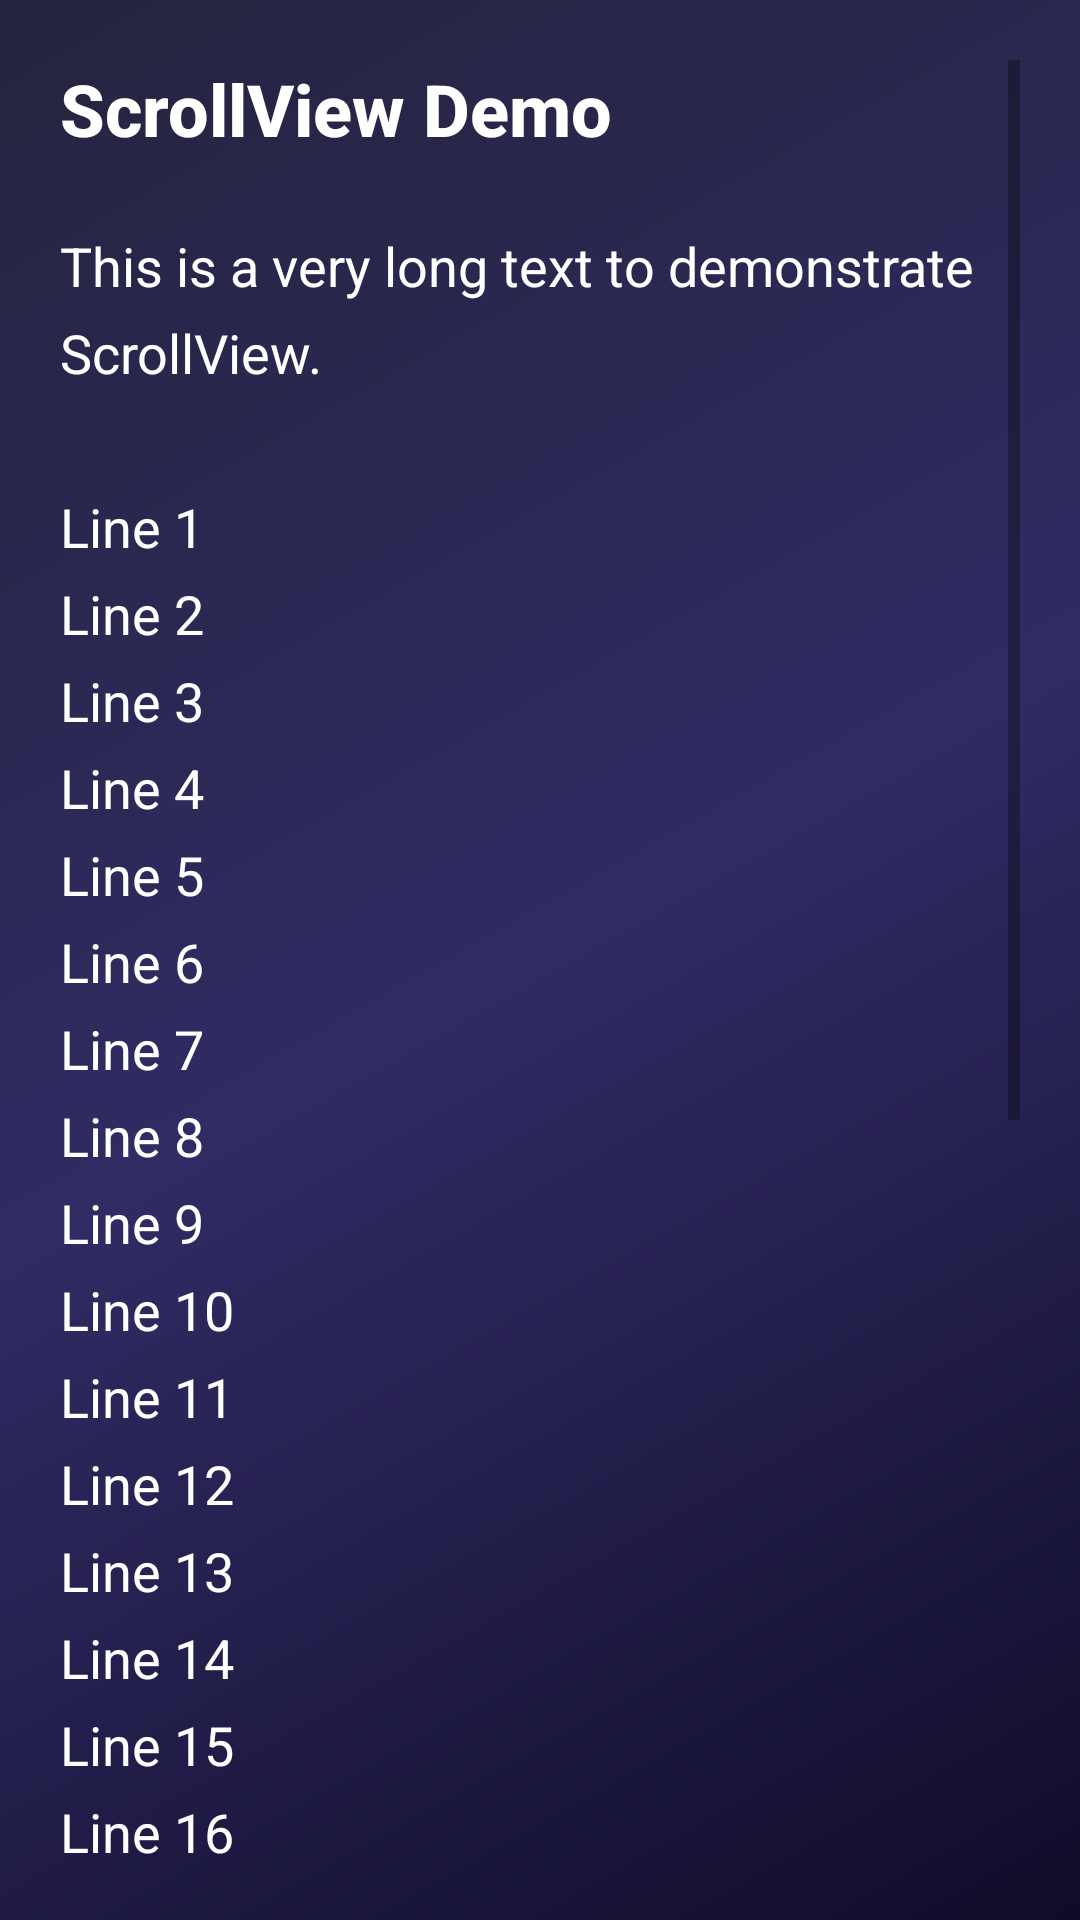

Here is an Android app screen rendered from its layout file. Give the layout XML and the strings, colors and styles it references.
<!-- AndroidManifest.xml: application theme Theme.Assignment1_AndroidViews -->
<!-- res/layout/activity_scroll_view.xml -->
<?xml version="1.0" encoding="utf-8"?>
<ScrollView xmlns:android="http://schemas.android.com/apk/res/android"
    android:layout_width="match_parent"
    android:layout_height="match_parent"
    android:background="@drawable/main_background_gradient"
    android:padding="20dp">

    <LinearLayout
        android:layout_width="match_parent"
        android:layout_height="wrap_content"
        android:orientation="vertical">

        <TextView
            android:id="@+id/txtTitle"
            android:layout_width="match_parent"
            android:layout_height="wrap_content"
            android:text="@string/title_scrollview"
            android:textSize="24sp"
            android:textStyle="bold"
            android:textColor="@color/white"
            android:layout_marginBottom="24dp"
            android:fontFamily="sans-serif-medium" />

        <TextView
            android:layout_width="match_parent"
            android:layout_height="wrap_content"
            android:text="@string/scroll_long_text"
            android:textSize="18sp"
            android:textColor="@color/white"
            android:lineSpacingExtra="8dp" />

    </LinearLayout>
</ScrollView>
<!-- resources referenced by this layout -->
<resources>
  <color name="white">#FFFFFFFF</color>
  <!-- drawable main_background_gradient (drawable) -->
  <?xml version="1.0" encoding="utf-8"?>
  <shape xmlns:android="http://schemas.android.com/apk/res/android"
      android:shape="rectangle">
      <gradient
          android:angle="135"
          android:startColor="@color/main_gradient_start"
          android:centerColor="@color/main_gradient_center"
          android:endColor="@color/main_gradient_end"
          android:type="linear" />
  </shape>
  <string name="scroll_long_text">This is a very long text to demonstrate ScrollView. \n\nLine 1\nLine 2\nLine 3\nLine 4\nLine 5\nLine 6\nLine 7\nLine 8\nLine 9\nLine 10\nLine 11\nLine 12\nLine 13\nLine 14\nLine 15\nLine 16\nLine 17\nLine 18\nLine 19\nLine 20\nLine 21\nLine 22\nLine 23\nLine 24\nLine 25\nLine 26\nLine 27\nLine 28\nLine 29\nLine 30\n\nEnd of ScrollView Demo.</string>
  <string name="title_scrollview">ScrollView Demo</string>
  <style name="Theme.Assignment1_AndroidViews" parent="Theme.MaterialComponents.DayNight.NoActionBar">
          
          <item name="colorPrimary">@color/colorPrimary</item>
          <item name="colorPrimaryVariant">@color/colorPrimaryVariant</item>
          <item name="colorOnPrimary">@color/white</item>
          
          <item name="colorSecondary">@color/colorSecondary</item>
          <item name="colorSecondaryVariant">@color/colorSecondary</item>
          <item name="colorOnSecondary">@color/black</item>
          
          <item name="android:statusBarColor">?attr/colorPrimaryVariant</item>
          
      </style>
  <color name="main_gradient_start">#0F0C29</color>
  <color name="main_gradient_center">#302B63</color>
  <color name="main_gradient_end">#24243E</color>
  <color name="colorPrimary">#6E00FF</color>
  <color name="colorPrimaryVariant">#4500A0</color>
  <color name="colorSecondary">#00F5D4</color>
  <color name="black">#FF000000</color>
</resources>
